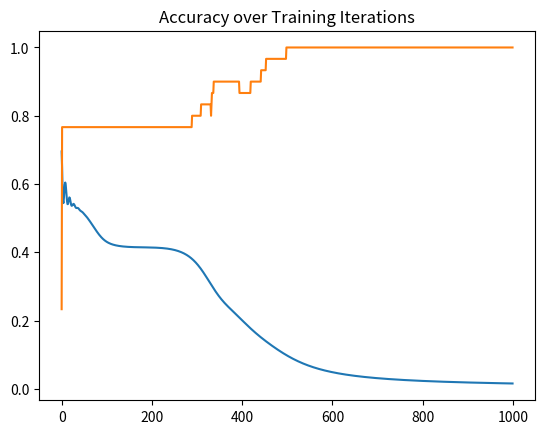

This chart was generated by the following Python code:
'''
This code builds a simple Recurrent Neural Network for sequence classification. A very simple 3x30 sequence is fed into
a 2 Layer RNN, to obtain 1x30 (0/1) predictions. 

Architecture:

y(t): (1x1) prediction at time t
a(t): (10x1) hidden activation at time t
x(t): (3x1) input at time t
  

          y(1)   y(2)          y(30)
           |      |             |
 a(0) -> a(1) -> a(2) -> .... a(30)
           |      |             |
          x(1)   x(2)          x(2)
          
Since activations effect activations & predictions in the future, backpropagation through time involves calculating the 
gradients for every activation through same period and future predictions. The inspiration for this has been the 5th Module
of Andrew Ng's Deep Learning specialization on Coursera. 

'''

# Generate a Simple Sequence
import numpy as np

def random_sequence(possible_values, length, seed):
    np.random.seed(seed)
    x = []
    for i in range(length):
        n = np.random.choice(possible_values)
        x.append(n)
    return x

def as_some_function_of_(x):
    y = x.copy()
    for i in range(len(x)):
        if i == 0:
            y[i] = 0
        elif ((x[i] - x[i - 1]) == 1):
            y[i] = 1
        else:
            y[i] = 0
    return y

def oneHotEncode(x):
    rows, columns = len(np.unique(x)), x.shape[1]
    result = np.zeros((rows, columns), dtype='int')
    for i in range(columns):
        result[x[0][i], i] = 1
    return result

x = random_sequence([0, 1, 2], length=30, seed=2)
y = as_some_function_of_(x)
x, y = np.array(x).reshape(1, -1), np.array(y).reshape(1, -1)
X = oneHotEncode(x)

print('''\nSequence Logic:
x = 0 or 1 or 2 with equal probability
y = 1 if x(t)==x(t-1) + 1
  = 0 otherwise \n''')
print('Raw Input "x":', x, x.shape)
print('Output    "y":', y, y.shape)
print('One Hot Encoded "X": \n', X, X.shape)

# Build Model
def initParam(x, y, nodes, scale=0.01):
    np.random.seed(10)
    a = np.zeros((nodes, 1))
    Waa = np.random.normal(0, 1, (a.shape[0], a.shape[0])) * scale
    Wax = np.random.normal(0, 1, (a.shape[0], x.shape[0])) * scale
    Ba, By = np.zeros((nodes, 1)), np.zeros((1, 1))
    Way = np.random.normal(0, 1, (y[:, 0].shape[0], a.shape[0])) * scale
    params = (Waa, Wax, Way, Ba, By)
    return params

def sigmoid(x):
    return np.divide(1, 1 + np.exp(-x))

def logloss(y, yhat):
    return - np.mean(y * np.log(yhat) + (1 - y) * np.log((1 - yhat)))

def accuracy(y, yhat):
    return np.mean(np.where(np.where(yhat > 0.5, 1, 0) == y, 1, 0))

def feed_forward(X, y, params):
    (Waa, Wax, Way, Ba, By) = params
    T, yhat = X.shape[1], np.zeros(y.shape)
    a = np.zeros((Waa.shape[1], y.shape[1] + 1))
    for i in range(T):
        x_prev = X[:, [i]]
        a_prev = a[:, [i]]

        a_post = sigmoid(np.dot(Waa, a_prev) + np.dot(Wax, x_prev) + Ba)
        yhat_i = sigmoid(np.dot(Way, a_post) + By)

        a[:, [i + 1]] = a_post
        yhat[:, [i]] = yhat_i
    return yhat, a

def backprop(yhat, y, a, X, params):
    (Waa, Wax, Way, Ba, By) = params
    dWaa, dWax, dWay, dBa, dBy = 0 * Waa, 0 * Wax, 0 * Way, 0 * Ba, 0 * By

    T = y.shape[1]
    dZ = (1 / T) * (yhat - y)
    temp1, temp2 = 0, 0
    for i in range(T, 0, -1):
        dZ_t, a_t, x_t = dZ[:, [i - 1]], a[:, [i]], X[:, [i - 1]]

        # Top Layer Gradients
        dWay += np.dot(dZ_t, a_t.T)
        dBy += dZ_t

        # Recursive Gradients
        da_t = np.dot(dZ_t, Way).T + temp2
        temp1 = sigmoid(np.dot(Waa, a[:, [i - 1]]) + np.dot(Wax, X[:, [i - 1]]) + Ba)
        temp2 = temp1 * (1 - temp1) * np.dot(da_t.T, dWaa).T
        dz_t = da_t * (a_t * (1 - a_t))

        # Bottom Layer Gradients
        dWaa += np.dot(dz_t, a[:, [i - 1]].T)
        dWax += np.dot(dz_t, x_t.T)
        dBa += dz_t

    dparams = (dWaa, dWax, dWay, dBa, dBy)
    return dparams

def gradientUpdate(params, dparams, momentum, lrate=0.05):
    (mWaa, mWax, mWay, mBa, mBy) = momentum
    (Waa, Wax, Way, Ba, By) = params
    (dWaa, dWax, dWay, dBa, dBy) = dparams

    mWay = 0.9 * mWay + lrate * dWay
    mBy = 0.9 * mBy + lrate * dBy
    mWaa = 0.9 * mWaa + lrate * dWaa
    mWax = 0.9 * mWax + lrate * dWax
    mBa = 0.9 * mBa + lrate * dBa
    Way -= mWay
    By -= mBy
    Waa -= mWaa
    Wax -= mWax
    Ba -= mBa

    momentum = (mWaa, mWax, mWay, mBa, mBy)
    params = (Waa, Wax, Way, Ba, By)
    return params, momentum

# RNN
def RNN(X, y, hidden_layer_nodes, iterations, learning_rate):
    params = initParam(X, y, nodes=hidden_layer_nodes)

    momentum = (0, 0, 0, 0, 0)
    loss_path, accuracy_path = [], []

    for i in range(iterations):
        yhat, a = feed_forward(X, y, params)
        dparams = backprop(yhat, y, a, X, params)
        params, momentum = gradientUpdate(params, dparams,
                                          momentum, lrate=learning_rate)
        loss_path.append(logloss(y, yhat))
        accuracy_path.append(accuracy(y, yhat))

    return yhat, loss_path, accuracy_path, params


# Train Model
yhat, loss_path, accuracy_path, params = RNN(X, y, hidden_layer_nodes=10, iterations=1000, learning_rate=0.2)

# Evaluate on Training Set
print('Eval on Training Set')
print('Predicted:', np.where(yhat > 0.5, 1, 0))
print('Actual   :', y)

import matplotlib.pyplot as plt
print('Loss & Accuracy over Training Iterations')
plt.plot(loss_path)
plt.title('Loss over Training Iterations')
plt.show()

plt.plot(accuracy_path)
plt.title('Accuracy over Training Iterations')
plt.show()

# Evaluate on Test Set
print('Eval on new Test Example --  Ensure seed is different')
x = random_sequence([0, 1, 2], length=30, seed=41)
y = as_some_function_of_(x)
x, y = np.array(x).reshape(1, -1), np.array(y).reshape(1, -1)
X = oneHotEncode(x)
yhat, a = feed_forward(X, y, params)

print('Test "x"   :', x)
print('Test "y"   :', y)
print('Predictions:', np.where(yhat > 0.5, 1, 0))
print('Test Accuracy:', accuracy(y, yhat))
print('Test Logloss:', logloss(y, yhat))
